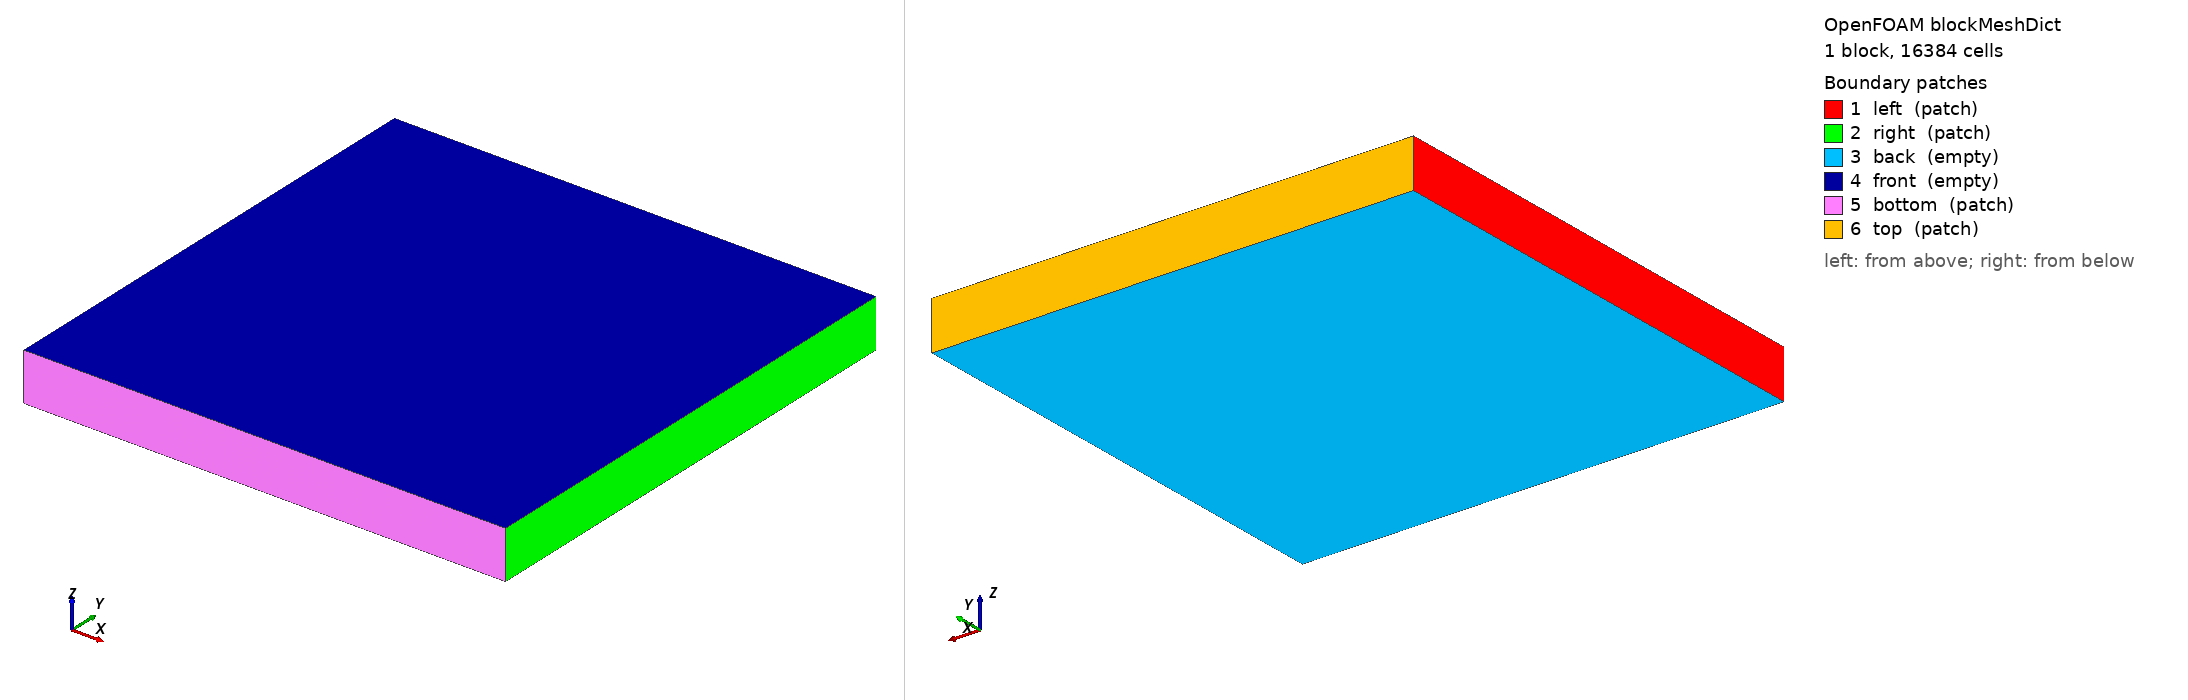

OpenFOAM case: the mesh blockMesh builds from blockMeshDict, 1 block(s), 16384 cells. Boundary patches (legend numbers): 1 left (patch), 2 right (patch), 3 back (empty), 4 front (empty), 5 bottom (patch), 6 top (patch). Left view from above one corner, right view from below the opposite corner. Boundary conditions: 0 field file(s) under 0/; 0 of 6 drawn patches have an entry in a shipped field file.

=== system/blockMeshDict ===
/*--------------------------------*- C++ -*----------------------------------*\
| =========                 |                                                 |
| \\      /  F ield         | OpenFOAM: The Open Source CFD Toolbox           |
|  \\    /   O peration     | Version:  v2012                                 |
|   \\  /    A nd           | Website:  www.openfoam.com                      |
|    \\/     M anipulation  |                                                 |
\*---------------------------------------------------------------------------*/
FoamFile
{
    version     2.0;
    format      ascii;
    class       dictionary;
    object      blockMeshDict;
}
// * * * * * * * * * * * * * * * * * * * * * * * * * * * * * * * * * * * * * //

// Classical reversed single-vortex test: unit square [0,1]x[0,1], thin in z.
scale   (1 1 1);

vertices
(
    (0 0 -0.05)
    (1 0 -0.05)
    (1 1 -0.05)
    (0 1 -0.05)
    (0 0  0.05)
    (1 0  0.05)
    (1 1  0.05)
    (0 1  0.05)
);

blocks
(
    hex (0 1 2 3 4 5 6 7) (128 128 1) simpleGrading (1 1 1)
);

edges
(
);

boundary
(
    left
    {
        type patch;
        faces
        (
            (0 4 7 3)
        );
    }

    right
    {
        type patch;
        faces
        (
            (2 6 5 1)
        );
    }

    back
    {
        type empty;
        faces
        (
            (0 3 2 1)
        );
    }

    front
    {
        type empty;
        faces
        (
            (4 5 6 7)
        );
    }

    bottom
    {
        type patch;
        faces
        (
            (1 5 4 0)
        );
    }

    top
    {
        type patch;
        faces
        (
            (3 7 6 2)
        );
    }
);

mergePatchPairs
(
);

// ************************************************************************* //


=== system/controlDict ===
/*--------------------------------*- C++ -*----------------------------------*\
| =========                 |                                                 |
| \\      /  F ield         | OpenFOAM: The Open Source CFD Toolbox           |
|  \\    /   O peration     | Version:  v2012                                 |
|   \\  /    A nd           | Website:  www.openfoam.com                      |
|    \\/     M anipulation  |                                                 |
\*---------------------------------------------------------------------------*/
FoamFile
{
    version     2.0;
    format      ascii;
    class       dictionary;
    location    "system";
    object      controlDict;
}
// * * * * * * * * * * * * * * * * * * * * * * * * * * * * * * * * * * * * * //

application     leiaLevelSetFoam;

startFrom       startTime;

startTime       0;

stopAt          endTime;

endTime         0.5;

maxCo           0.5;

deltaT          1e-6;

adjustTimeStep  yes;

writeControl    runTime;

writeInterval   0.25;

purgeWrite      0;

writeFormat     ascii;

writePrecision  12;

writeCompression off;

timeFormat      general;

timePrecision   6;

runTimeModifiable true;

// Defect-correction passes for the deferred second-order (linearUpwind) psi
// advection; ~2-3 converge to formal second order.
nDefCorr        2;

libs ("libleiafiniteVolume.so");

#include "fobjects";
// ************************************************************************* //
